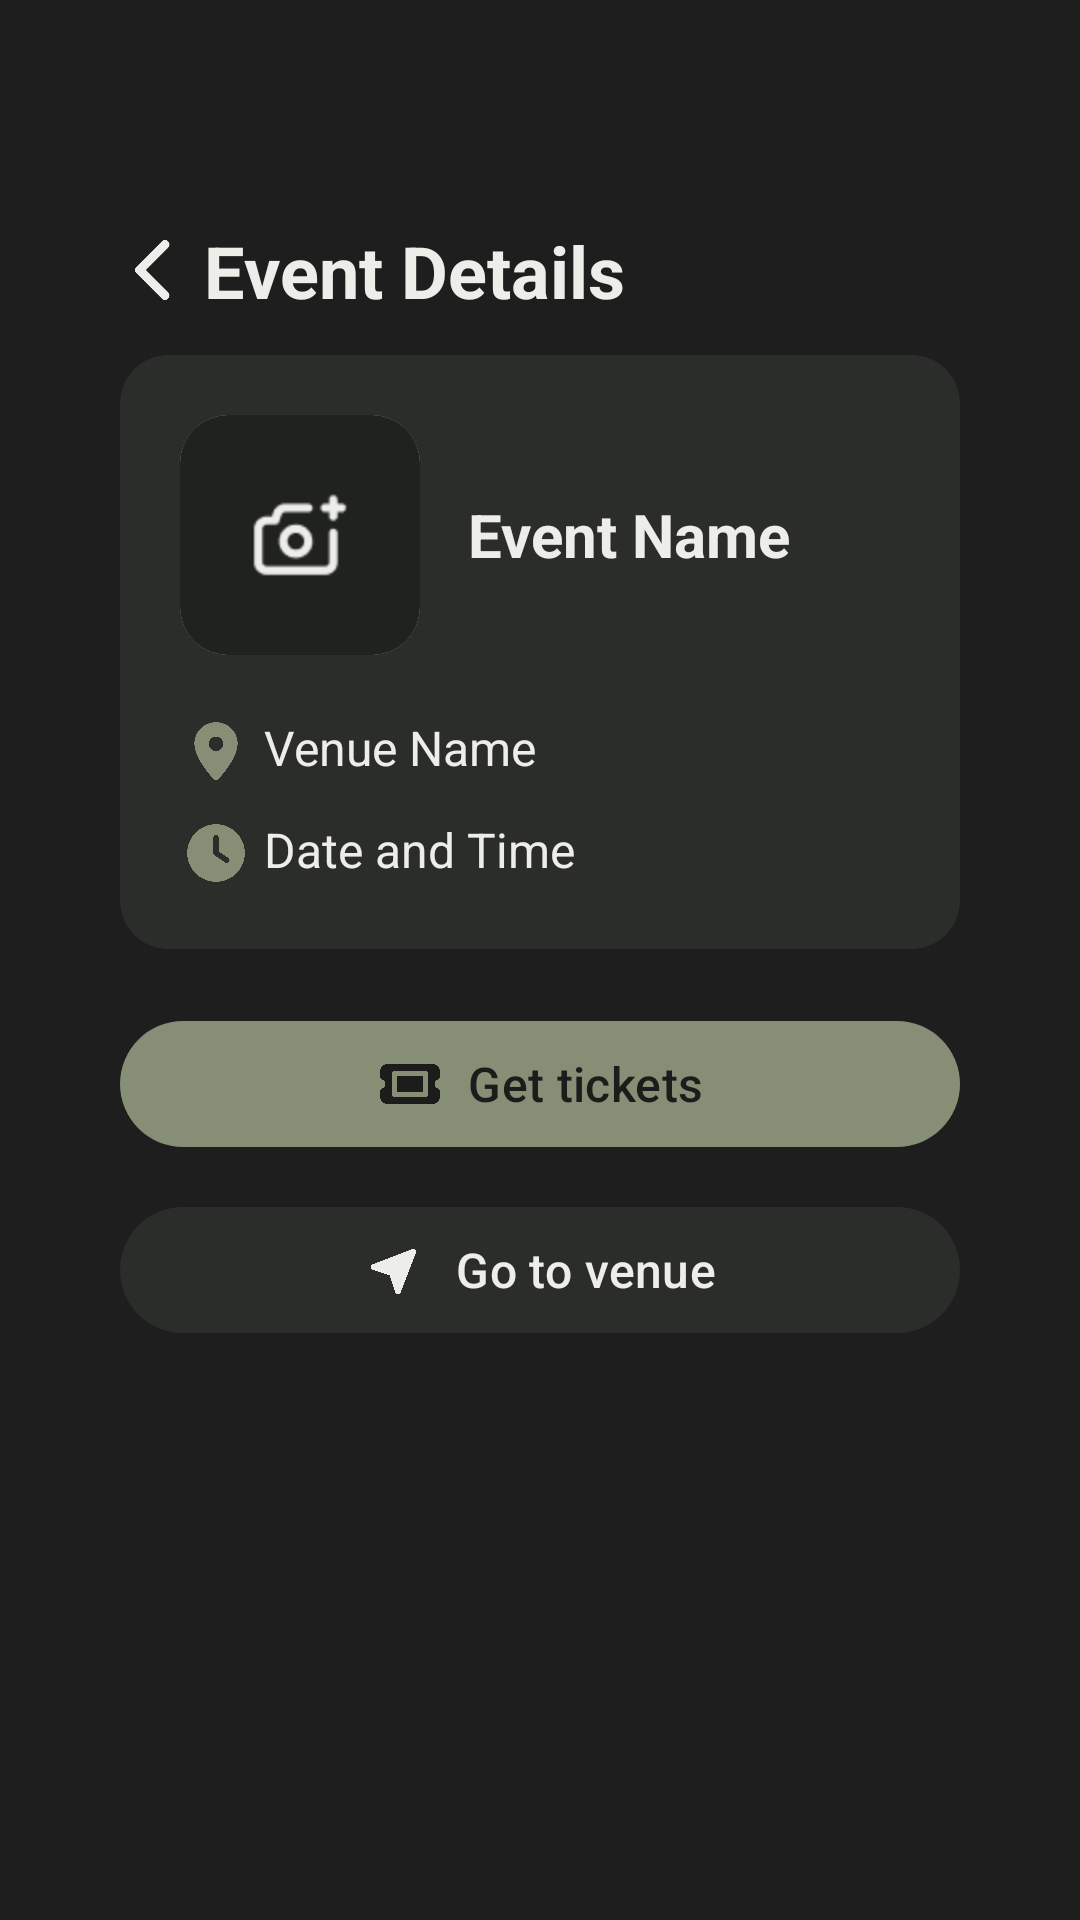

Produce the Android XML layout that renders to this screen, including the resource entries it uses.
<!-- AndroidManifest.xml: application theme Theme.TheGreenRoom -->
<!-- res/layout/fragment_event_details.xml -->
<?xml version="1.0" encoding="utf-8"?>
<ScrollView
    xmlns:android="http://schemas.android.com/apk/res/android"
    xmlns:app="http://schemas.android.com/apk/res-auto"
    android:layout_width="match_parent"
    android:layout_height="match_parent"
    android:background="#1e1e1e"
    android:paddingTop="54dp"
    android:paddingHorizontal="20dp">

    <LinearLayout
        android:layout_width="match_parent"
        android:layout_height="wrap_content"
        android:orientation="vertical"
        android:padding="20dp">

        <LinearLayout
            android:layout_width="match_parent"
            android:layout_height="wrap_content"
            android:gravity="center"
            android:layout_marginBottom="12dp">

            <ImageView
                android:id="@+id/btn_back"
                android:layout_width="24dp"
                android:layout_height="24dp"
                android:layout_marginEnd="4dp"
                android:src="@drawable/back" />

            <TextView
                android:layout_width="match_parent"
                android:layout_height="wrap_content"
                android:text="@string/event_details"
                android:textSize="24sp"
                android:textStyle="bold"
                android:textColor="#EDEDE9" />
        </LinearLayout>

        <androidx.cardview.widget.CardView
            android:layout_width="match_parent"
            android:layout_height="wrap_content"
            android:layout_marginBottom="20dp"
            app:cardBackgroundColor="#2B2D2A"
            app:cardCornerRadius="16dp"
            app:cardElevation="0dp">

            <LinearLayout
                android:layout_width="match_parent"
                android:layout_height="wrap_content"
                android:orientation="vertical"
                android:padding="20dp">

                <LinearLayout
                    android:layout_width="match_parent"
                    android:layout_height="wrap_content"
                    android:layout_marginBottom="20dp">

                    <androidx.cardview.widget.CardView
                        android:layout_width="80dp"
                        android:layout_height="80dp"
                        android:layout_marginEnd="16dp"
                        app:cardCornerRadius="16dp"
                        app:cardElevation="0dp">

                        <ImageView
                            android:id="@+id/event_image"
                            android:layout_width="match_parent"
                            android:layout_height="match_parent"
                            android:scaleType="centerCrop"
                            android:src="@drawable/profile_placeholder" />

                    </androidx.cardview.widget.CardView>

                    <TextView
                        android:id="@+id/event_name"
                        android:layout_width="match_parent"
                        android:layout_height="wrap_content"
                        android:text="Event Name"
                        android:textSize="20sp"
                        android:textStyle="bold"
                        android:textColor="#EDEDE9"
                        android:layout_gravity="center_vertical" />
                </LinearLayout>

                <LinearLayout
                    android:layout_width="match_parent"
                    android:layout_height="wrap_content"
                    android:layout_marginBottom="10dp">

                    <ImageView
                        android:layout_width="24dp"
                        android:layout_height="24dp"
                        android:layout_marginEnd="4dp"
                        android:src="@drawable/location" />

                    <TextView
                        android:id="@+id/venue"
                        android:layout_width="match_parent"
                        android:layout_height="wrap_content"
                        android:text="Venue Name"
                        android:textSize="16sp"
                        android:textColor="#EDEDE9" />
                </LinearLayout>

                <LinearLayout
                    android:layout_width="match_parent"
                    android:layout_height="wrap_content">

                    <ImageView
                        android:layout_width="24dp"
                        android:layout_height="24dp"
                        android:layout_marginEnd="4dp"
                        android:src="@drawable/clock" />

                    <TextView
                        android:id="@+id/date_time"
                        android:layout_width="match_parent"
                        android:layout_height="wrap_content"
                        android:text="Date and Time"
                        android:textSize="16sp"
                        android:textColor="#EDEDE9" />
                </LinearLayout>

            </LinearLayout>
        </androidx.cardview.widget.CardView>

        <LinearLayout
            android:layout_width="match_parent"
            android:layout_height="wrap_content"
            android:orientation="vertical"
            android:gravity="center">

            <com.google.android.material.button.MaterialButton
                android:id="@+id/btn_tickets"
                android:layout_width="match_parent"
                android:layout_height="50dp"
                android:text="Get tickets"
                android:textSize="16sp"
                android:textColor="#1C1C1A"
                android:layout_marginBottom="12dp"
                app:icon="@drawable/ticket"
                app:iconGravity="textStart"
                app:iconPadding="8dp"
                app:iconSize="22dp"
                app:iconTint="#1C1C1A"
                app:backgroundTint="#878E76" />

            <com.google.android.material.button.MaterialButton
                android:id="@+id/btn_directions"
                android:layout_width="match_parent"
                android:layout_height="50dp"
                android:text="Go to venue"
                android:textSize="16sp"
                android:textColor="#EDEDE9"
                android:layout_marginBottom="12dp"
                app:icon="@drawable/navigate"
                app:iconGravity="textStart"
                app:iconPadding="10dp"
                app:iconSize="20dp"
                app:iconTint="#EDEDE9"
                app:backgroundTint="#2B2D2A" />
        </LinearLayout>

    </LinearLayout>
</ScrollView>
<!-- resources referenced by this layout -->
<resources>
  <!-- drawable back: png bitmap (drawable, 2904 bytes) -->
  <!-- drawable clock: png bitmap (drawable, 25067 bytes) -->
  <!-- drawable location: png bitmap (drawable, 23178 bytes) -->
  <!-- drawable navigate: png bitmap (drawable, 19872 bytes) -->
  <!-- drawable profile_placeholder: png bitmap (drawable, 2025 bytes) -->
  <!-- drawable ticket: png bitmap (drawable, 21489 bytes) -->
  <string name="event_details">Event Details</string>
  <style name="Theme.TheGreenRoom" parent="Base.Theme.TheGreenRoom" />
  <style name="Base.Theme.TheGreenRoom" parent="Theme.Material3.DayNight.NoActionBar">
          
          
      </style>
</resources>
